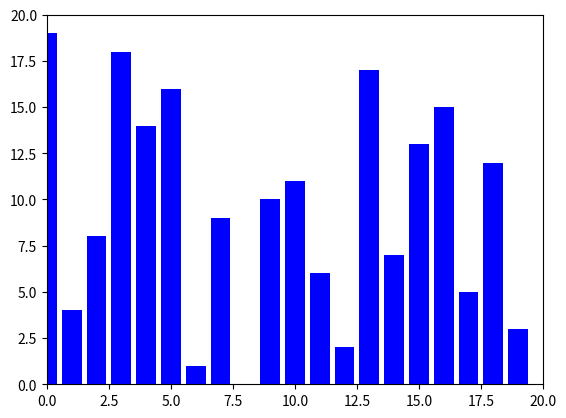

Python code for this plot:
import matplotlib.pyplot as plt
import matplotlib.animation as animation
import random


class MergeSortVisualizer:
    def __init__(self, doPrint=False):
        self.doPrint = doPrint

    def merge(self, arr, left, mid, right, frames):
        # Führt zwei sortierte Teilbereiche zusammen und visualisiert.
        n1 = mid - left + 1
        n2 = right - mid

        # Erzeuge temporäre Listen
        L = arr[left:left + n1]
        R = arr[mid + 1:mid + 1 + n2]

        if self.doPrint:
            print(f"Merging: {L} and {R}")

        i = j = 0
        k = left

        # Farben: Blau für alle, Rot für verglichene
        current_colors = ["blue"] * len(arr)

        while i < n1 and j < n2:
            # Markiere die zu vergleichenden Werte
            current_colors[k] = "red"
            frames.append((list(arr), list(current_colors)))

            if L[i] <= R[j]:
                arr[k] = L[i]
                i += 1
            else:
                arr[k] = R[j]
                j += 1

            if self.doPrint:
                print(f"Updated array: {arr}")

            k += 1

        # Kopiere die restlichen Elemente aus L
        while i < n1:
            current_colors[k] = "yellow"
            arr[k] = L[i]
            i += 1
            k += 1
            frames.append((list(arr), list(current_colors)))

        # Kopiere die restlichen Elemente aus R
        while j < n2:
            current_colors[k] = "yellow"
            arr[k] = R[j]
            j += 1
            k += 1
            frames.append((list(arr), list(current_colors)))

    def merge_sort(self, arr, left, right, frames):
        # Rekursiver Merge Sort mit Visualisierung.
        if left < right:
            mid = (left + right) // 2

            if self.doPrint:
                print(f"Dividing array: {arr[left:right + 1]}")

            # Visualisierung der Teilung
            current_colors = ["blue"] * len(arr)
            for i in range(left, right + 1):
                current_colors[i] = "yellow"
            frames.append((list(arr), list(current_colors)))

            # Sortiere die beiden Hälften
            self.merge_sort(arr, left, mid, frames)
            self.merge_sort(arr, mid + 1, right, frames)

            # Führe die beiden Hälften zusammen
            self.merge(arr, left, mid, right, frames)


def merge_sort_visualized(arr, doPrint=False):
    # Initialisiert den Sortierprozess und speichert die Frames.
    frames = []
    sorter = MergeSortVisualizer(doPrint=doPrint)
    sorter.merge_sort(arr, 0, len(arr) - 1, frames)

    # Färbe alles grün, wenn die Sortierung abgeschlossen ist
    final_colors = ["green"] * len(arr)
    frames.append((list(arr), final_colors))
    return frames


def animate_sort_with_colors(frames, interval):
    # Erstellt die Animation basierend auf den Frames.
    fig, ax = plt.subplots()
    bar_rects = ax.bar(range(len(frames[0][0])), frames[0][0], align="center", color="blue")
    ax.set_xlim(0, len(frames[0][0]))
    ax.set_ylim(0, max(frames[0][0]) + 1)

    def update(frame):
        values, frame_colors = frame
        for rect, height, color in zip(bar_rects, values, frame_colors):
            rect.set_height(height)
            rect.set_color(color)
        return bar_rects

    ani = animation.FuncAnimation(
        fig, update, frames=frames, interval=interval, repeat=False
    )
    plt.show()


# Geschwindigkeit Festlegen (kleinerer Wert = schneller)
interval = 100
# Länge der zu sortierenden Liste angeben
length = 20

# Benutzerdefinierten Array eingeben, leer lassen, um random Array zu benutzen
array = []

# Auf True setzen, um Zwischenresultate in der Konsole anzuzeigen
doPrint = False

if len(array) == 0:
    array = [i for i in range(length)]
    random.shuffle(array)

frames = merge_sort_visualized(array, doPrint=doPrint)
animate_sort_with_colors(frames, interval)
